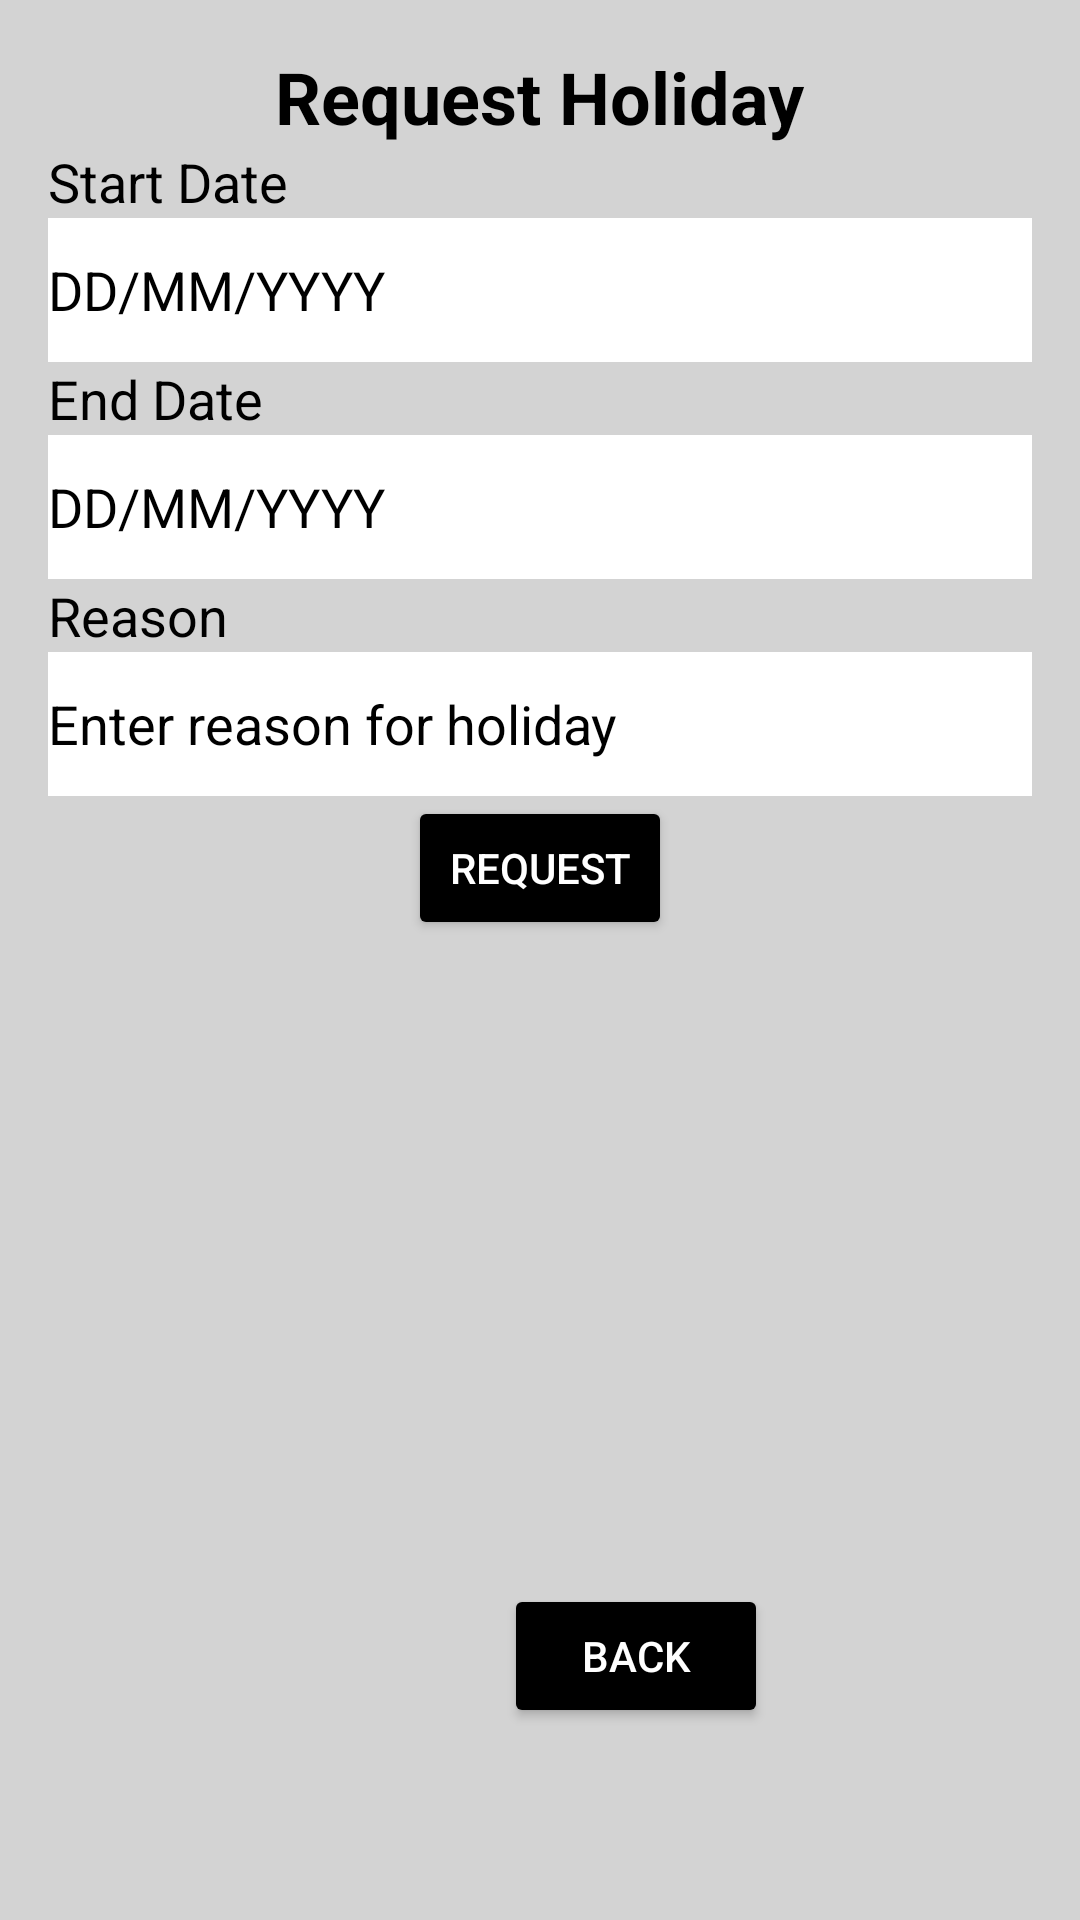

Layout XML and referenced resources for this Android screen:
<!-- AndroidManifest.xml: application theme Theme.Final203 -->
<!-- res/layout/activity_employee_request_holiday.xml -->
<?xml version="1.0" encoding="utf-8"?>
<androidx.constraintlayout.widget.ConstraintLayout xmlns:android="http://schemas.android.com/apk/res/android"
    xmlns:app="http://schemas.android.com/apk/res-auto"
    xmlns:tools="http://schemas.android.com/tools"
    android:layout_width="match_parent"
    android:layout_height="match_parent"
    android:background="#D3D3D3"
    android:padding="16dp">

    <TextView
        android:id="@+id/titleTextView"
        android:layout_width="wrap_content"
        android:layout_height="wrap_content"
        android:text="@string/Request_holi"
        android:textColor="#000000"
        android:textSize="24sp"
        android:textStyle="bold"
        app:layout_constraintEnd_toEndOf="parent"
        app:layout_constraintStart_toStartOf="parent"
        app:layout_constraintTop_toTopOf="parent"
        tools:layout_editor_absoluteX="117dp"
        tools:layout_editor_absoluteY="-9dp" />

    <TextView
        android:id="@+id/startDateLabel"
        android:layout_width="wrap_content"
        android:layout_height="wrap_content"
        android:text="@string/Start_Date"
        android:textColor="#000000"
        android:textSize="18sp"
        app:layout_constraintStart_toStartOf="parent"
        app:layout_constraintTop_toBottomOf="@id/titleTextView"
        tools:layout_editor_absoluteX="170dp"
        tools:layout_editor_absoluteY="122dp" />

    <EditText
        android:id="@+id/startDateField"
        android:layout_width="0dp"
        android:layout_height="wrap_content"
        android:autofillHints=""
        android:background="#FFFFFF"
        android:clickable="true"
        android:focusable="false"
        android:hint="@string/Date_tag"
        android:inputType="date"
        android:minHeight="48dp"
        android:textColor="#000000"
        android:textColorHint="#000000"
        app:layout_constraintEnd_toEndOf="parent"
        app:layout_constraintStart_toStartOf="parent"
        app:layout_constraintTop_toBottomOf="@id/startDateLabel"
        tools:ignore="DuplicateSpeakableTextCheck,KeyboardInaccessibleWidget,VisualLintTextFieldSize" />

    <TextView
        android:id="@+id/endDateLabel"
        android:layout_width="wrap_content"
        android:layout_height="wrap_content"
        android:text="@string/End_Date"
        android:textColor="#000000"
        android:textSize="18sp"
        app:layout_constraintStart_toStartOf="parent"
        app:layout_constraintTop_toBottomOf="@id/startDateField"
        tools:layout_editor_absoluteX="177dp"
        tools:layout_editor_absoluteY="284dp" />

    <EditText
        android:id="@+id/endDateField"
        android:layout_width="0dp"
        android:layout_height="wrap_content"
        android:autofillHints=""
        android:background="#FFFFFF"
        android:clickable="true"
        android:focusable="false"
        android:hint="@string/Date_tag"
        android:inputType="date"
        android:minHeight="48dp"
        android:textColor="#000000"
        android:textColorHint="#000000"
        app:layout_constraintEnd_toEndOf="parent"
        app:layout_constraintStart_toStartOf="parent"
        app:layout_constraintTop_toBottomOf="@id/endDateLabel"
        tools:ignore="KeyboardInaccessibleWidget,VisualLintTextFieldSize" />

    <TextView
        android:id="@+id/reasonLabel"
        android:layout_width="wrap_content"
        android:layout_height="wrap_content"
        android:autofillHints=""
        android:text="@string/Reason"
        android:textColor="#000000"
        android:textSize="18sp"
        app:layout_constraintStart_toStartOf="parent"
        app:layout_constraintTop_toBottomOf="@id/endDateField"
        tools:layout_editor_absoluteX="177dp"
        tools:layout_editor_absoluteY="419dp" />

    <EditText
        android:id="@+id/reasonField"
        android:layout_width="0dp"
        android:layout_height="wrap_content"
        android:background="#FFFFFF"
        android:hint="@string/Enter_reason"
        android:importantForAutofill="no"
        android:inputType="textMultiLine"
        android:minHeight="48dp"
        android:textColor="#000000"
        android:textColorHint="#000000"
        app:layout_constraintEnd_toEndOf="parent"
        app:layout_constraintStart_toStartOf="parent"
        app:layout_constraintTop_toBottomOf="@id/reasonLabel"
        tools:ignore="VisualLintTextFieldSize" />

    <Button
        android:id="@+id/submitButton"
        android:layout_width="wrap_content"
        android:layout_height="wrap_content"
        android:backgroundTint="@color/black"
        android:text="@string/Request"
        android:textColor="#FFFFFF"
        app:layout_constraintEnd_toEndOf="parent"
        app:layout_constraintStart_toStartOf="parent"
        app:layout_constraintTop_toBottomOf="@id/reasonField"
        tools:layout_editor_absoluteX="173dp"
        tools:layout_editor_absoluteY="550dp" />

    <Button
        android:id="@+id/backButton"

        android:layout_width="wrap_content"
        android:layout_height="wrap_content"
        android:layout_marginStart="152dp"
        android:layout_marginBottom="48dp"
        android:backgroundTint="@color/black"
        android:text="@string/back"
        android:textColor="#FFFFFF"
        app:layout_constraintBottom_toBottomOf="parent"
        app:layout_constraintStart_toStartOf="parent" />

</androidx.constraintlayout.widget.ConstraintLayout>
<!-- resources referenced by this layout -->
<resources>
  <string name="Date_tag">DD/MM/YYYY</string>
  <string name="End_Date">End Date</string>
  <string name="Enter_reason">Enter reason for holiday</string>
  <string name="Reason">Reason</string>
  <string name="Request">Request</string>
  <string name="Request_holi">Request Holiday</string>
  <string name="Start_Date">Start Date</string>
  <string name="back">Back </string>
  <style name="Theme.Final203" parent="Base.Theme.Final203" />
  <style name="Base.Theme.Final203" parent="Theme.Material3.DayNight.NoActionBar">
          
          
      </style>
  <!-- not gathered from this repository: default colours our renderer supplied (Android Studio template values) -->
  <color name="black">#FF000000</color>
</resources>
